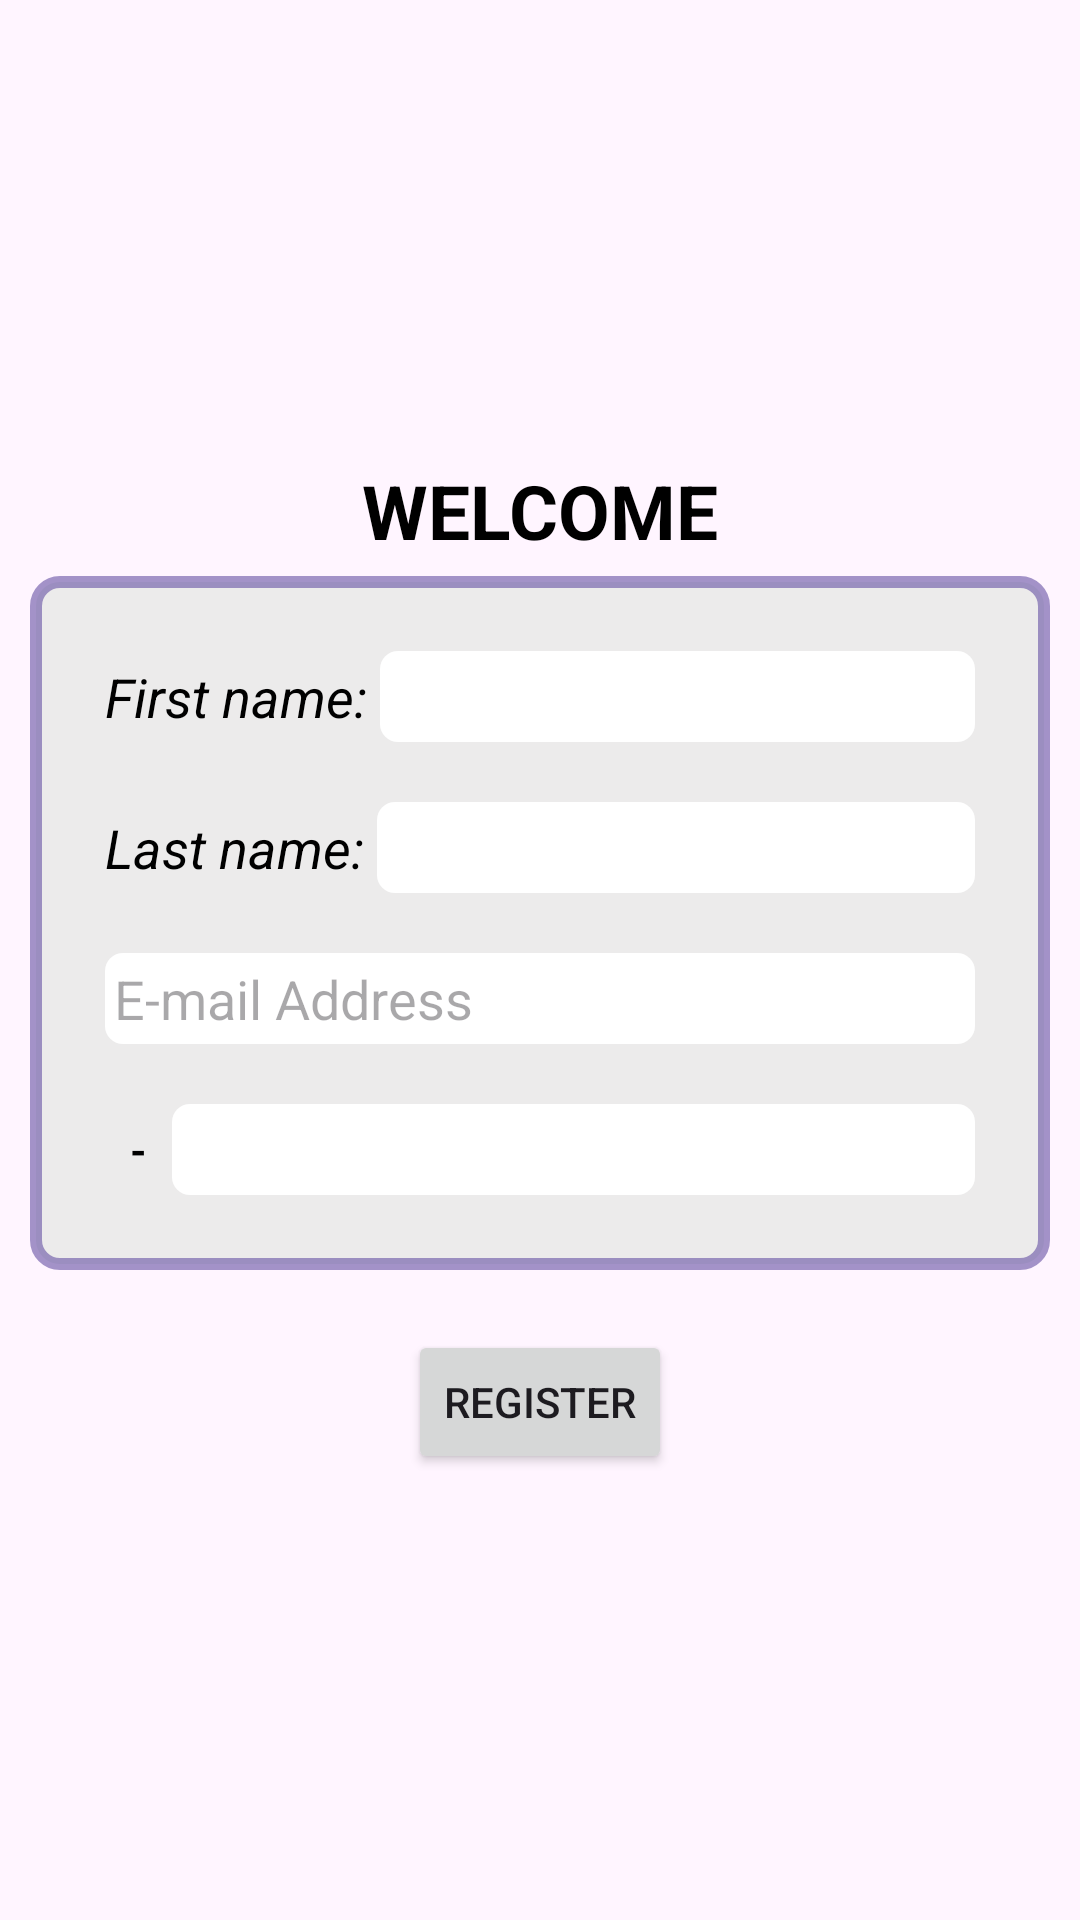

The Android layout XML behind this screen, and the referenced resources:
<!-- AndroidManifest.xml: application theme Theme.CourierManagerKotlin -->
<!-- res/layout/activity_registration.xml -->
<?xml version="1.0" encoding="utf-8"?>
<LinearLayout xmlns:android="http://schemas.android.com/apk/res/android"
    xmlns:tools="http://schemas.android.com/tools"
    android:layout_width="match_parent"
    android:layout_height="match_parent"
    android:background="@color/app_background"
    android:gravity="center"
    android:orientation="vertical"
    android:padding="10dp"
    tools:context=".Registration">

    <LinearLayout
        android:id="@+id/titleSection"
        android:layout_width="match_parent"
        android:layout_height="wrap_content"
        android:gravity="center"
        android:orientation="vertical">

        <TextView
            android:layout_width="wrap_content"
            android:layout_height="wrap_content"
            android:padding="5dp"
            android:text="WELCOME"
            android:textColor="@color/black"
            android:textSize="25sp"
            android:textStyle="bold" />
    </LinearLayout>

    <LinearLayout
        android:layout_width="match_parent"
        android:layout_height="wrap_content"
        android:layout_marginBottom="20dp"
        android:background="@drawable/section_shape"
        android:gravity="center"
        android:orientation="vertical"
        android:padding="15dp">

        <LinearLayout
            android:layout_width="match_parent"
            android:layout_height="wrap_content"
            android:gravity="start"
            android:orientation="horizontal"
            android:padding="10dp">

            <TextView
                android:layout_width="wrap_content"
                android:layout_height="wrap_content"
                android:text="First name: "
                android:textColor="@color/black"
                android:textSize="18sp"
                android:textStyle="italic" />

            <EditText
                android:id="@+id/firstName"
                android:layout_width="match_parent"
                android:layout_height="wrap_content"
                android:background="@drawable/input_view_shape"
                android:digits="abcdefghijklmnopqrstuvwxyzABCDEFGHIJKLMNOPQRSTUVWXYZ"
                android:padding="3dp" />
        </LinearLayout>

        <LinearLayout
            android:layout_width="match_parent"
            android:layout_height="wrap_content"
            android:gravity="start"
            android:orientation="horizontal"
            android:padding="10dp">

            <TextView
                android:layout_width="wrap_content"
                android:layout_height="wrap_content"
                android:text="Last name: "
                android:textColor="@color/black"
                android:textSize="18sp"
                android:textStyle="italic" />

            <EditText
                android:id="@+id/lastName"
                android:layout_width="match_parent"
                android:layout_height="wrap_content"
                android:background="@drawable/input_view_shape"
                android:digits="abcdefghijklmnopqrstuvwxyzABCDEFGHIJKLMNOPQRSTUVWXYZ"
                android:padding="3dp" />
        </LinearLayout>

        <LinearLayout
            android:layout_width="match_parent"
            android:layout_height="wrap_content"
            android:gravity="start"
            android:orientation="horizontal"
            android:padding="10dp">

            <EditText
                android:id="@+id/email"
                android:layout_width="match_parent"
                android:layout_height="wrap_content"
                android:background="@drawable/input_view_shape"
                android:hint="E-mail Address"
                android:inputType="textEmailAddress"
                android:padding="3dp" />
        </LinearLayout>

        <LinearLayout
            android:layout_width="match_parent"
            android:layout_height="wrap_content"
            android:gravity="start"
            android:orientation="horizontal"
            android:padding="10dp">

            <Spinner
                android:id="@+id/spinnerAreaCode"
                android:layout_width="wrap_content"
                android:layout_height="match_parent"
                android:background="@drawable/input_view_shape"
                android:padding="3dp" />

            <TextView
                android:layout_width="wrap_content"
                android:layout_height="match_parent"
                android:layout_marginStart="5dp"
                android:layout_marginEnd="5dp"
                android:gravity="center"
                android:text=" - "
                android:textColor="@color/black"
                android:textStyle="bold" />

            <EditText
                android:id="@+id/phoneNumber"
                android:layout_width="match_parent"
                android:layout_height="wrap_content"
                android:background="@drawable/input_view_shape"
                android:inputType="number"
                android:padding="3dp" />
        </LinearLayout>

    </LinearLayout>

    <Button
        android:layout_width="wrap_content"
        android:layout_height="wrap_content"
        android:onClick="register"
        android:text="Register" />

    <TextView
        android:id="@+id/errorMassage"
        android:layout_width="wrap_content"
        android:layout_height="wrap_content"
        android:textColor="@color/alert_red"
        android:visibility="gone" />

</LinearLayout>
<!-- resources referenced by this layout -->
<resources>
  <color name="alert_red">#FD0303</color>
  <color name="app_background">#FFF5FF</color>
  <color name="black">#FF000000</color>
  <!-- drawable input_view_shape (drawable) -->
  <?xml version="1.0" encoding="utf-8"?>
  <shape xmlns:android="http://schemas.android.com/apk/res/android"
      android:shape="rectangle" >
  
      
      <solid
          android:color="@color/white" >
      </solid>
  
  
  
  
  
  
  
      
      <corners
          android:radius="6dp" >
      </corners>
  
  </shape>
  <!-- drawable section_shape (drawable) -->
  <?xml version="1.0" encoding="utf-8"?>
  <shape xmlns:android="http://schemas.android.com/apk/res/android"
      android:shape="rectangle" >
  
      
      <solid
          android:color="@color/light_gray" >
      </solid>
  
      
      <stroke
          android:width="4dp"
          android:color="@color/courier_manager_dark_purple" >
      </stroke>
  
      
      <corners
          android:radius="8dp" >
      </corners>
  
  </shape>
  <style name="Theme.CourierManagerKotlin" parent="Base.Theme.CourierManagerKotlin" />
  <color name="white">#FFFFFFFF</color>
  <color name="light_gray">#ECEBEB</color>
  <color name="courier_manager_dark_purple">#996750A4</color>
  <style name="Base.Theme.CourierManagerKotlin" parent="Theme.Material3.DayNight">
          
          
      </style>
</resources>
